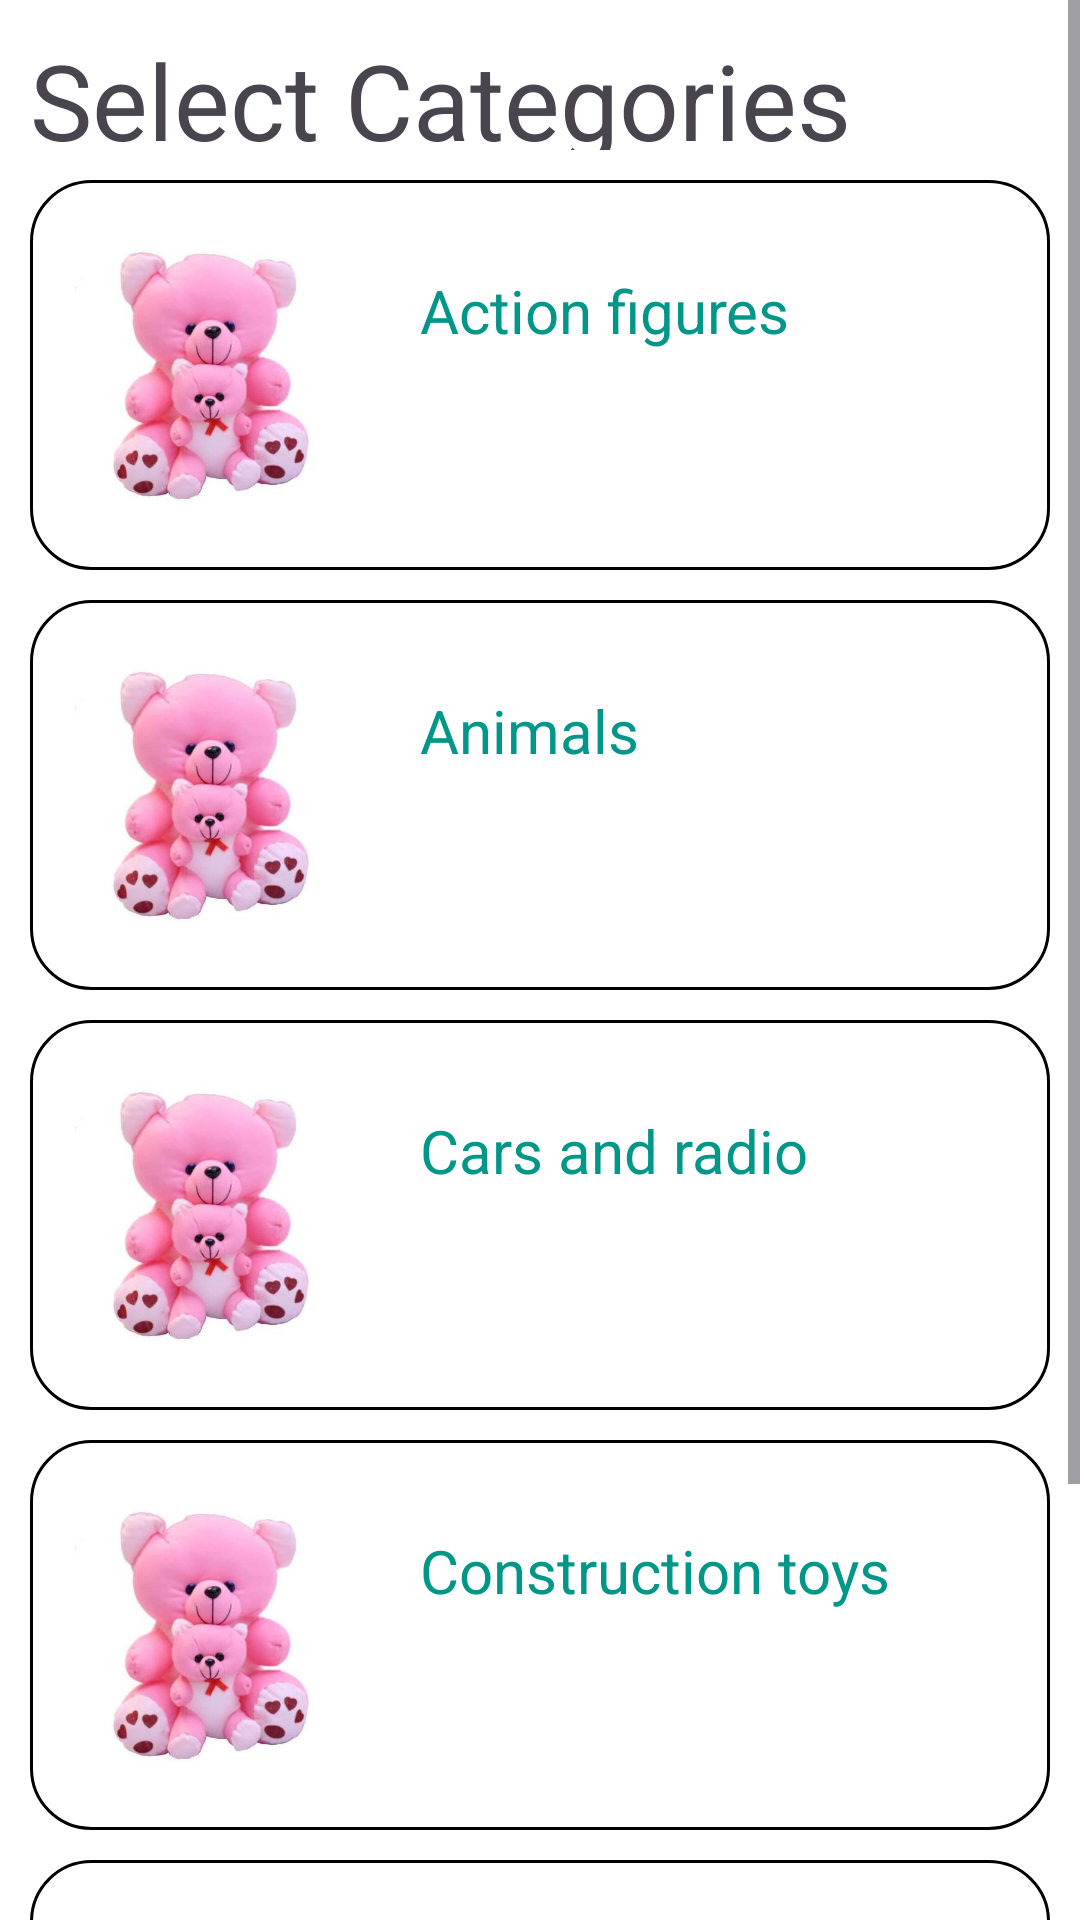

Write the Android layout XML for this screen, with the resource values it uses.
<!-- AndroidManifest.xml: application theme Theme.Meetoys -->
<!-- res/layout/view_categories.xml -->
<?xml version="1.0" encoding="utf-8"?>
<ScrollView android:layout_height="match_parent"
    android:layout_width="match_parent"

    xmlns:android="http://schemas.android.com/apk/res/android">

<androidx.constraintlayout.widget.ConstraintLayout xmlns:android="http://schemas.android.com/apk/res/android"
    xmlns:tools="http://schemas.android.com/tools"
    android:layout_width="match_parent"
    android:layout_height="match_parent"
    xmlns:app="http://schemas.android.com/apk/res-auto"
    android:orientation="vertical"
    android:background="#FFFFFF"
    android:padding="10dp">


    <TextView
        android:id="@+id/txtID"
        android:layout_width="wrap_content"
        android:layout_height="wrap_content"
        app:layout_constraintTop_toTopOf="parent"
        app:layout_constraintStart_toStartOf="parent"/>
    <TextView
        android:id="@+id/status"
        android:layout_width="wrap_content"
        android:layout_height="wrap_content"
        app:layout_constraintTop_toTopOf="parent"
        app:layout_constraintStart_toStartOf="parent"/>


    <TextView
        android:layout_width="match_parent"
        android:layout_height="40dp"
        android:id="@+id/textselect"
        android:textSize="35dp"
        android:text="Select Categories"
        tools:ignore="MissingConstraints" />

    <LinearLayout
        android:layout_width="match_parent"
        android:layout_height="130dp"
        android:layout_marginTop="10dp"
        android:id="@+id/abc"
        app:layout_constraintTop_toBottomOf="@id/textselect"
        android:padding="15dp"
        android:orientation="horizontal"
        android:background="@drawable/search_view_bg"
        tools:ignore="MissingConstraints">



        <ImageView
            android:id="@+id/imgurl"
            android:src="@drawable/img"
            android:layout_width="100dp"
            android:layout_height="100dp"
            android:background="@drawable/search_view_bg"/>

        <TextView
            android:id="@+id/title"
            android:text="Action figures"
            android:textSize="20sp"
            android:gravity="left"
            android:textColor="#009688"
            android:padding="0dp"
            app:layout_constraintLeft_toRightOf="@id/imgurl"
            android:layout_margin="15dp"
            android:layout_width="200dp"
            android:layout_height="30dp"/>

       <RadioButton
           android:layout_width="30dp"
           android:id="@+id/btn1"
           android:layout_marginTop="50dp"
           android:layout_height="30dp"/>


    </LinearLayout>

    <LinearLayout
        android:layout_width="match_parent"
        android:layout_height="130dp"
        android:layout_marginTop="10dp"
        android:id="@+id/xyz"
        app:layout_constraintTop_toBottomOf="@id/abc"
        android:padding="15dp"
        android:orientation="horizontal"
        android:background="@drawable/search_view_bg"
        tools:ignore="MissingConstraints">



        <ImageView
            android:id="@+id/imgurl1"
            android:src="@drawable/img"
            android:layout_width="100dp"
            android:layout_height="100dp"
            android:background="@drawable/search_view_bg"/>

        <TextView
            android:id="@+id/title1"
            android:text="Animals"
            android:textSize="20sp"
            android:gravity="left"
            android:textColor="#009688"
            android:padding="0dp"
            app:layout_constraintLeft_toRightOf="@id/imgurl"
            android:layout_margin="15dp"
            android:layout_width="200dp"
            android:layout_height="30dp"/>

        <RadioButton
            android:layout_width="30dp"
            android:id="@+id/btn2"
            android:layout_marginTop="50dp"
            android:layout_height="30dp"/>


    </LinearLayout>


    <LinearLayout
        android:layout_width="match_parent"
        android:layout_height="130dp"
        android:layout_marginTop="10dp"
        app:layout_constraintTop_toBottomOf="@id/xyz"
        android:padding="15dp"
        android:id="@+id/pqr"
        android:orientation="horizontal"
        android:background="@drawable/search_view_bg"
        tools:ignore="MissingConstraints">



        <ImageView
            android:id="@+id/imgurl2"
            android:src="@drawable/img"
            android:layout_width="100dp"
            android:layout_height="100dp"
            android:background="@drawable/search_view_bg"/>

        <TextView
            android:id="@+id/title2"
            android:text="Cars and radio controlled"
            android:textSize="20sp"
            android:gravity="left"
            android:textColor="#009688"
            android:padding="0dp"
            app:layout_constraintLeft_toRightOf="@id/imgurl"
            android:layout_margin="15dp"
            android:layout_width="200dp"
            android:layout_height="30dp"/>

        <RadioButton
            android:layout_width="30dp"
            android:id="@+id/btn3"
            android:layout_marginTop="50dp"
            android:layout_height="30dp"/>


    </LinearLayout>

    <LinearLayout
        android:layout_width="match_parent"
        android:layout_height="130dp"
        android:layout_marginTop="10dp"
        app:layout_constraintTop_toBottomOf="@id/pqr"
        android:padding="15dp"
        android:id="@+id/opss"
        android:orientation="horizontal"
        android:background="@drawable/search_view_bg"
        tools:ignore="MissingConstraints">



        <ImageView
            android:id="@+id/imgurl3"
            android:src="@drawable/img"
            android:layout_width="100dp"
            android:layout_height="100dp"
            android:background="@drawable/search_view_bg"/>

        <TextView
            android:id="@+id/title3"
            android:text="Construction toys"
            android:textSize="20sp"
            android:gravity="left"
            android:textColor="#009688"
            android:padding="0dp"
            app:layout_constraintLeft_toRightOf="@id/imgurl"
            android:layout_margin="15dp"
            android:layout_width="200dp"
            android:layout_height="30dp"/>

        <RadioButton
            android:layout_width="30dp"
            android:id="@+id/btn4"
            android:layout_marginTop="50dp"
            android:layout_height="30dp"/>

    </LinearLayout>
    <LinearLayout
        android:layout_width="match_parent"
        android:layout_height="130dp"
        android:layout_marginTop="10dp"
        android:id="@+id/lmn"
        app:layout_constraintTop_toBottomOf="@id/opss"
        android:padding="15dp"
        android:orientation="horizontal"
        android:background="@drawable/search_view_bg"
        tools:ignore="MissingConstraints">



        <ImageView
            android:id="@+id/imgurl4"
            android:src="@drawable/img"
            android:layout_width="100dp"
            android:layout_height="100dp"
            android:background="@drawable/search_view_bg"/>

        <TextView
            android:id="@+id/title4"
            android:text="Others"
            android:textSize="20sp"
            android:gravity="left"
            android:textColor="#009688"
            android:padding="0dp"
            app:layout_constraintLeft_toRightOf="@id/imgurl"
            android:layout_margin="15dp"
            android:layout_width="200dp"
            android:layout_height="30dp"/>

        <RadioButton
            android:layout_width="30dp"
            android:id="@+id/btn5"
            android:layout_marginTop="50dp"
            android:layout_height="30dp"/>

    </LinearLayout>

    <Button
        android:layout_width="match_parent"
        android:layout_height="wrap_content"
        android:layout_marginTop="20dp"
        android:id="@+id/btnNext"
        android:text="Next"
        android:layout_marginStart="270dp"
        app:layout_constraintTop_toBottomOf="@id/lmn"/>


</androidx.constraintlayout.widget.ConstraintLayout>
</ScrollView>
<!-- resources referenced by this layout -->
<resources>
  <!-- drawable img: png bitmap (drawable, 234800 bytes) -->
  <!-- drawable search_view_bg (drawable) -->
  <?xml version="1.0" encoding="utf-8"?>
  <shape xmlns:android="http://schemas.android.com/apk/res/android"
      android:shape="rectangle">
      <corners android:radius="20dp"/> 
      <solid android:color="@android:color/white"/> 
      <stroke
          android:width="1dp"
      android:color="@android:color/black"/> 
  </shape>
  <style name="Theme.Meetoys" parent="Base.Theme.Meetoys" />
  <style name="Base.Theme.Meetoys" parent="Theme.Material3.DayNight">
          
          
      </style>
</resources>
